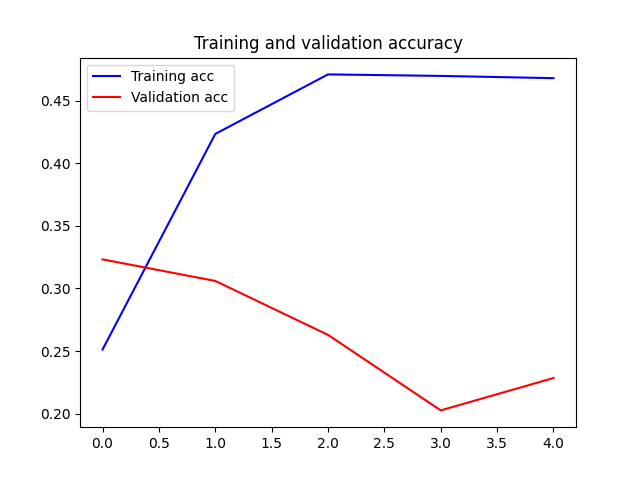

The data file committed next to this chart (first rows):
epoch, train_accuracy, validation_accuracy
0, 0.2512, 0.3233
1, 0.4235, 0.306
2, 0.4711, 0.2629
3, 0.4699, 0.2026
4, 0.4681, 0.2284
